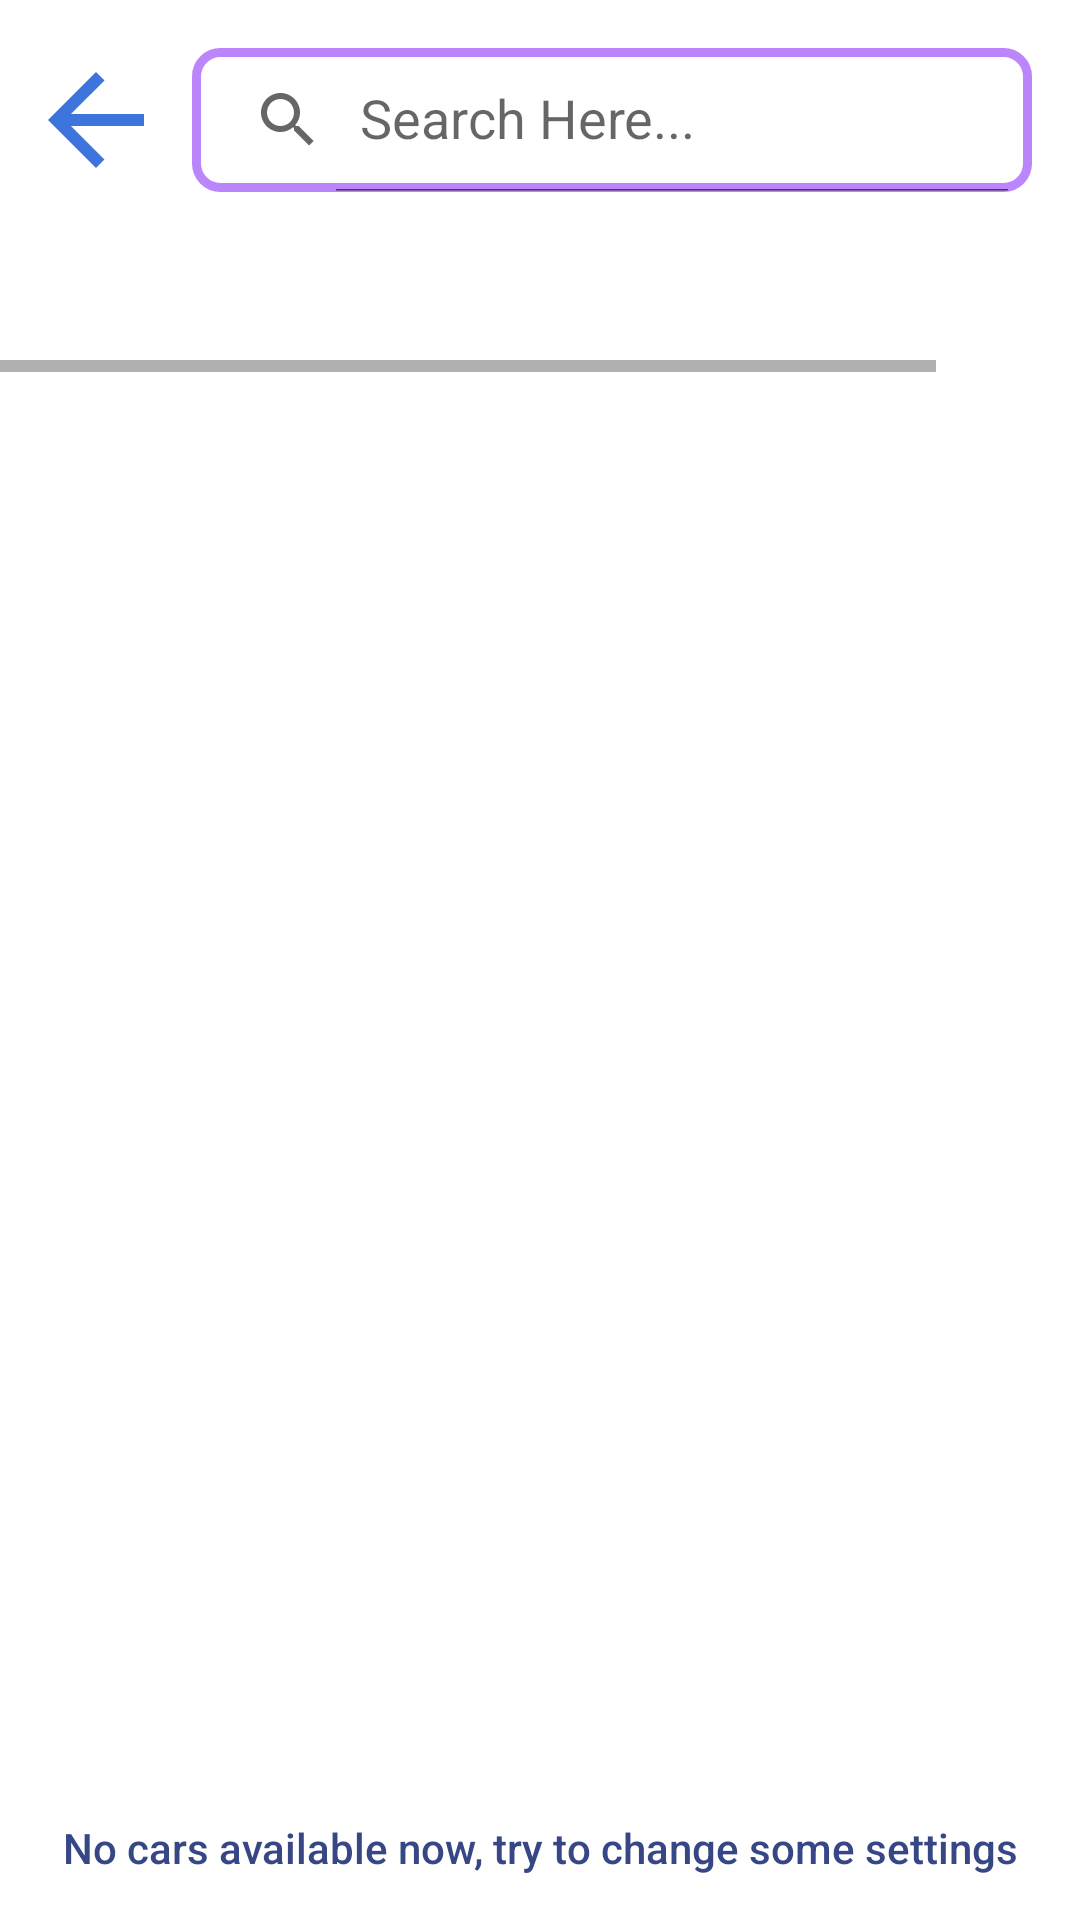

Reconstruct the res/layout file that produces this screen, plus the resources it refers to.
<!-- AndroidManifest.xml: application theme Theme.Group40 -->
<!-- res/layout/activity_car_list.xml -->
<?xml version="1.0" encoding="utf-8"?>
<LinearLayout xmlns:android="http://schemas.android.com/apk/res/android"
    xmlns:app="http://schemas.android.com/apk/res-auto"
    xmlns:tools="http://schemas.android.com/tools"
    android:layout_width="match_parent"
    android:layout_height="match_parent"
    tools:context=".Project.CarListActivity"
    android:orientation="vertical">
    <LinearLayout
        android:layout_width="match_parent"
        android:layout_height="wrap_content"
        android:orientation="horizontal">

        <ImageButton
            android:id="@+id/back_btn"
            android:layout_width="48dp"
            android:layout_height="48dp"
            android:layout_marginHorizontal="8dp"
            android:layout_marginTop="16dp"
            android:layout_marginBottom="4dp"
            android:background="@drawable/ic_back"
            android:baselineAlignBottom="true"
            android:onClick="backToFilterPage"
            tools:ignore="SpeakableTextPresentCheck">

        </ImageButton>

        <androidx.appcompat.widget.SearchView
            android:id="@+id/searchVehicle"
            android:layout_width="match_parent"
            android:layout_height="48dp"
            android:layout_marginTop="16dp"
            android:layout_marginEnd="16dp"
            android:layout_marginBottom="4dp"
            android:background="@drawable/search_view_bg"
            android:elevation="20dp"
            app:iconifiedByDefault="false"
            app:queryHint="Search Here..." />
    </LinearLayout>

    <HorizontalScrollView
        android:layout_width="wrap_content"
        android:layout_height="wrap_content" >

        <LinearLayout
            android:id="@+id/filter_linear1"
            android:layout_width="wrap_content"
            android:layout_height="wrap_content"
            android:orientation="horizontal">

            <Button
                android:id="@+id/priceSort"
                android:layout_width="wrap_content"
                android:layout_height="match_parent"
                android:layout_margin="4dp"
                android:layout_weight="1"
                android:backgroundTint="@color/sky_blue"
                android:onClick="onSortPrice"
                android:text="@string/price_low_to_high"
                android:textColor="#FFF"
                android:textSize="10sp"
                tools:ignore="SmallSp"
                style="?android:attr/buttonBarButtonStyle" />

            <Button
                android:id="@+id/distanceSort"
                android:layout_width="wrap_content"
                android:layout_height="match_parent"
                android:layout_margin="4dp"
                android:layout_weight="1"
                android:backgroundTint="@color/sky_blue"
                android:onClick="onSortDistance"
                android:text="@string/near"
                android:textColor="#FFF"
                android:textSize="10sp"
                tools:ignore="SmallSp"
                style="?android:attr/buttonBarButtonStyle" />

            <Button
                android:id="@+id/reviewSort"
                style="?android:attr/buttonBarButtonStyle"
                android:layout_width="wrap_content"
                android:layout_height="match_parent"
                android:layout_margin="4dp"
                android:layout_weight="1"
                android:backgroundTint="@color/sky_blue"
                android:onClick="onSortReviewCount"
                android:text="@string/highly_reviewed"
                android:textColor="#FFF"
                android:textSize="10sp"
                tools:ignore="SmallSp" />

            <Button
                android:id="@+id/mileageSort"
                android:layout_width="wrap_content"
                android:layout_height="match_parent"
                android:layout_margin="4dp"
                android:layout_weight="1"
                android:backgroundTint="@color/sky_blue"
                android:onClick="onSortMileage"
                android:text="@string/less_mileage"
                android:textColor="#FFF"
                android:textSize="10sp"
                tools:ignore="SmallSp"
                style="?android:attr/buttonBarButtonStyle" />

        </LinearLayout>
    </HorizontalScrollView>



    <androidx.recyclerview.widget.RecyclerView
        android:id="@+id/car_list_recView"
        android:layout_width="match_parent"
        android:layout_height="wrap_content"
        android:layout_marginStart="1dp"
        android:layout_marginEnd="1dp"
        android:layout_weight="1"
        android:layout_below="@id/filter_linear1"
        android:layout_marginBottom="8dp" />













    <Button
        style="@style/Widget.AppCompat.Button.Borderless"
        android:id="@+id/no_cars_txt"
        android:layout_width="match_parent"
        android:layout_height="wrap_content"
        android:textColor="@color/ocean_blue"
        android:textAllCaps="false"
        android:text="@string/no_cars_available_now_try_to_change_some_settings">

    </Button>


</LinearLayout>
<!-- resources referenced by this layout -->
<resources>
  <color name="ocean_blue">#374785</color>
  <color name="sky_blue">#a8d0e6</color>
  <!-- drawable ic_back (drawable) -->
  <vector android:autoMirrored="true" android:height="24dp"
      android:tint="#3D75DC" android:viewportHeight="24"
      android:viewportWidth="24" android:width="24dp" xmlns:android="http://schemas.android.com/apk/res/android">
      <path android:fillColor="@android:color/white" android:pathData="M20,11H7.83l5.59,-5.59L12,4l-8,8 8,8 1.41,-1.41L7.83,13H20v-2z"/>
  </vector>
  <!-- drawable search_view_bg (drawable) -->
  <?xml version="1.0" encoding="utf-8"?>
  <shape xmlns:android="http://schemas.android.com/apk/res/android">
      <corners android:radius="8dp"/>
      <stroke android:color="@color/purple_200"
          android:width="3dp"/>
  
  </shape>
  <string name="highly_reviewed">highly reviewed</string>
  <string name="less_mileage">less mileage</string>
  <string name="near">near me</string>
  <string name="no_cars_available_now_try_to_change_some_settings">No cars available now, try to change some settings</string>
  <string name="price_low_to_high">$ - $$$</string>
  <style name="Theme.Group40" parent="Theme.MaterialComponents.DayNight.DarkActionBar">
          
          <item name="colorPrimary">@color/purple_500</item>
          <item name="colorPrimaryVariant">@color/purple_700</item>
          <item name="colorOnPrimary">@color/white</item>
          
          <item name="colorSecondary">@color/teal_200</item>
          <item name="colorSecondaryVariant">@color/teal_700</item>
          <item name="colorOnSecondary">@color/black</item>
          
          <item name="android:statusBarColor">?attr/colorPrimaryVariant</item>
          
          <item name="windowActionBar">false</item>
          <item name="windowNoTitle">true</item>
      </style>
  <color name="purple_200">#FFBB86FC</color>
  <color name="purple_500">#FF6200EE</color>
  <color name="purple_700">#FF3700B3</color>
  <color name="white">#FFFFFFFF</color>
  <color name="teal_200">#FF03DAC5</color>
  <color name="teal_700">#FF018786</color>
  <color name="black">#FF000000</color>
</resources>
